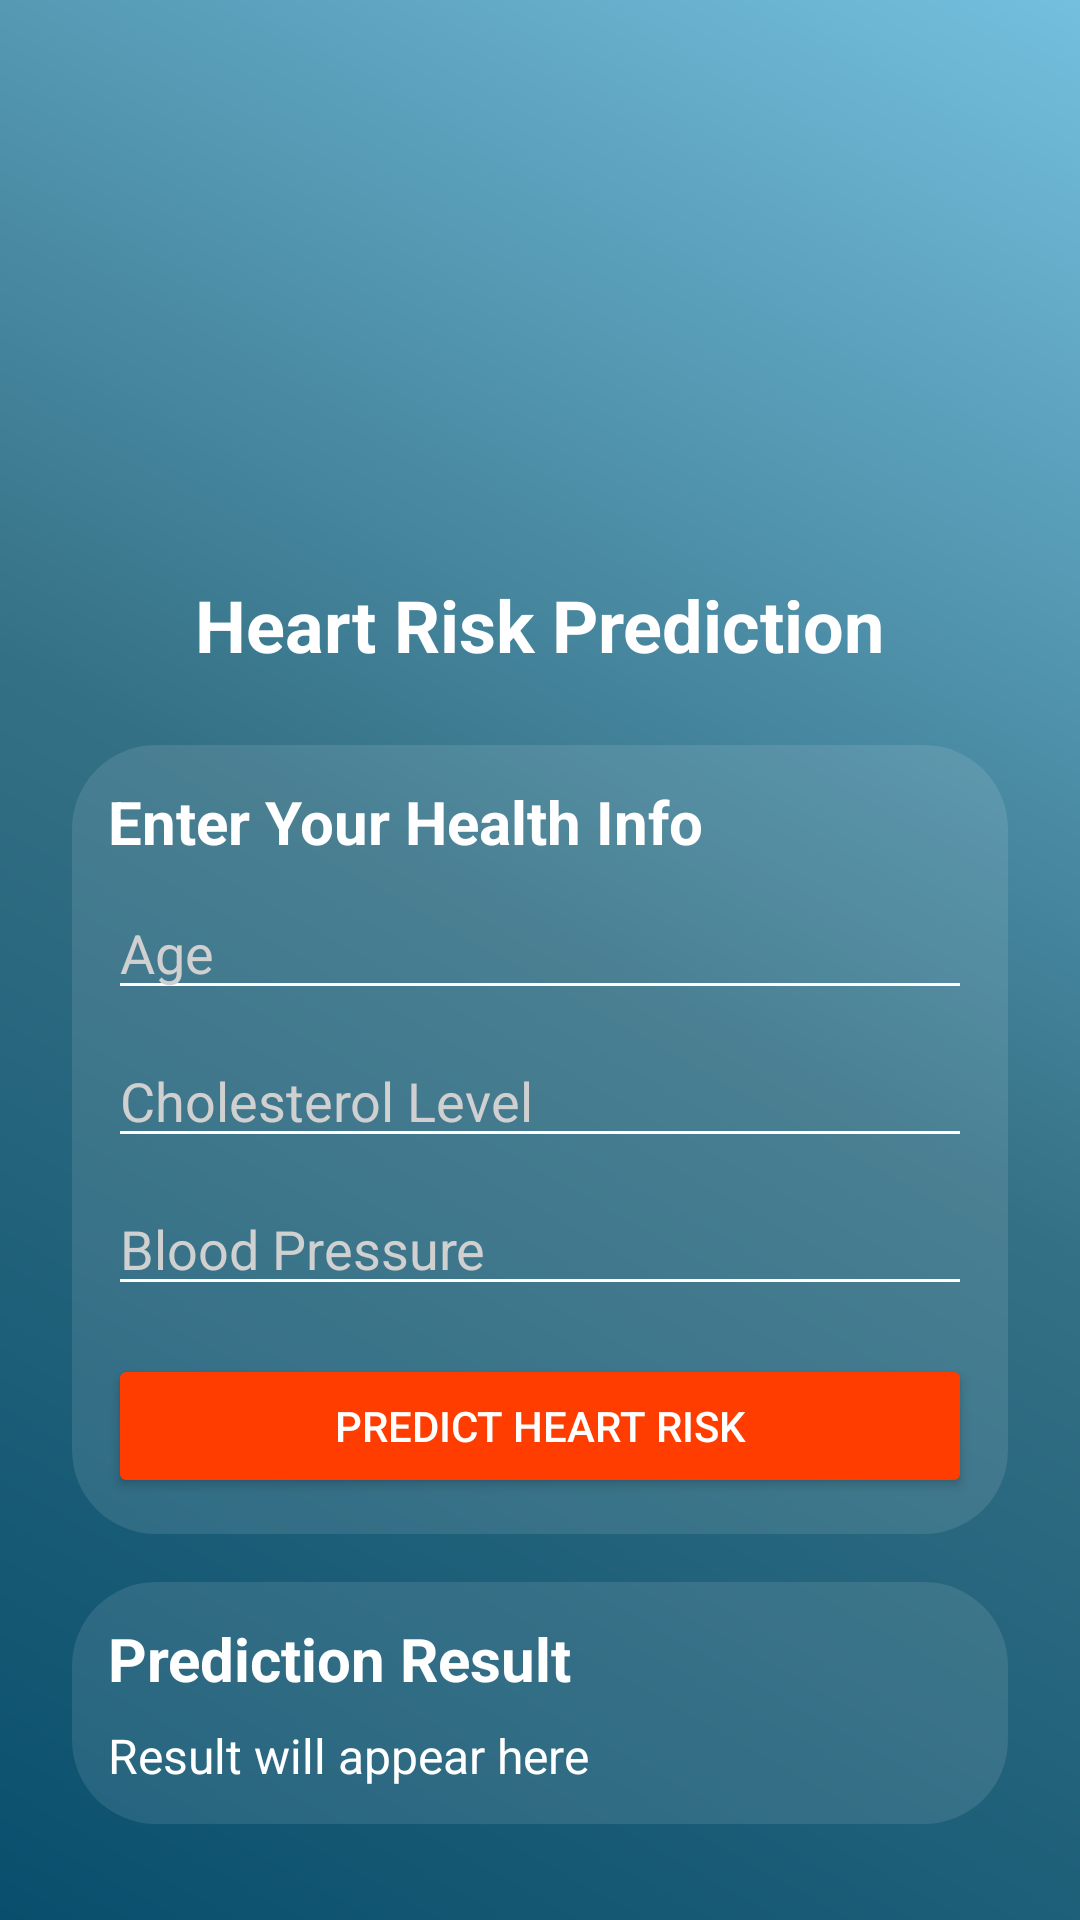

The Android layout XML behind this screen, and the referenced resources:
<!-- AndroidManifest.xml: application theme Theme.MediCore -->
<!-- res/layout/activity_heart_risk.xml -->
<?xml version="1.0" encoding="utf-8"?>
<ScrollView xmlns:android="http://schemas.android.com/apk/res/android"
    xmlns:app="http://schemas.android.com/apk/res-auto"
    xmlns:tools="http://schemas.android.com/tools"
    android:layout_width="match_parent"
    android:layout_height="match_parent"
    android:background="@drawable/login_gradient_bg"
    android:padding="16dp"
    tools:context=".HeartRiskActivity">

    <LinearLayout
        android:layout_width="match_parent"
        android:layout_height="wrap_content"
        android:orientation="vertical"
        android:gravity="center_horizontal">

        
        <ImageView
            android:layout_width="100dp"
            android:layout_height="100dp"
            android:src="@drawable/heartrisk"
            android:contentDescription="App Logo"
            android:layout_marginTop="60dp" />

        
        <TextView
            android:layout_width="wrap_content"
            android:layout_height="wrap_content"
            android:text="Heart Risk Prediction"
            android:textSize="24sp"
            android:textColor="#FFFFFF"
            android:textStyle="bold"
            android:layout_marginTop="16dp" />

        
        <LinearLayout
            android:layout_width="match_parent"
            android:layout_height="wrap_content"
            android:orientation="vertical"
            android:padding="12dp"
            android:background="@drawable/glass_effect_bg"
            android:layout_marginTop="24dp"
            android:layout_marginHorizontal="8dp">

            <TextView
                android:layout_width="wrap_content"
                android:layout_height="wrap_content"
                android:text="Enter Your Health Info"
                android:textColor="#FFFFFF"
                android:textSize="20sp"
                android:textStyle="bold"
                android:layout_marginBottom="8dp" />

            <EditText
                android:id="@+id/inputAge"
                android:layout_width="match_parent"
                android:layout_height="wrap_content"
                android:hint="Age"
                android:inputType="number"
                android:backgroundTint="#FFFFFF"
                android:textColor="#FFFFFF"
                android:textColorHint="#D0D0D0" />

            <EditText
                android:id="@+id/inputCholesterol"
                android:layout_width="match_parent"
                android:layout_height="wrap_content"
                android:hint="Cholesterol Level"
                android:inputType="number"
                android:backgroundTint="#FFFFFF"
                android:textColor="#FFFFFF"
                android:textColorHint="#D0D0D0"
                android:layout_marginTop="8dp" />

            <EditText
                android:id="@+id/inputBloodPressure"
                android:layout_width="match_parent"
                android:layout_height="wrap_content"
                android:hint="Blood Pressure"
                android:inputType="number"
                android:backgroundTint="#FFFFFF"
                android:textColor="#FFFFFF"
                android:textColorHint="#D0D0D0"
                android:layout_marginTop="8dp" />

            <Button
                android:id="@+id/btnPredictHeart"
                android:layout_width="match_parent"
                android:layout_height="wrap_content"
                android:text="Predict Heart Risk"
                android:layout_marginTop="16dp"
                android:backgroundTint="#FF3D00"
                android:textColor="#FFFFFF" />
        </LinearLayout>

        
        <LinearLayout
            android:layout_width="match_parent"
            android:layout_height="wrap_content"
            android:orientation="vertical"
            android:padding="12dp"
            android:background="@drawable/glass_effect_bg"
            android:layout_marginTop="16dp"
            android:layout_marginBottom="32dp"
            android:layout_marginHorizontal="8dp">

            <TextView
                android:layout_width="wrap_content"
                android:layout_height="wrap_content"
                android:text="Prediction Result"
                android:textColor="#FFFFFF"
                android:textSize="20sp"
                android:textStyle="bold"
                android:layout_marginBottom="8dp" />

            <TextView
                android:id="@+id/txtResult"
                android:layout_width="match_parent"
                android:layout_height="wrap_content"
                android:text="Result will appear here"
                android:textColor="#FFFFFF"
                android:textSize="16sp" />
        </LinearLayout>
    </LinearLayout>
</ScrollView>
<!-- resources referenced by this layout -->
<resources>
  <!-- drawable glass_effect_bg (drawable) -->
  <?xml version="1.0" encoding="utf-8"?>
  <shape xmlns:android="http://schemas.android.com/apk/res/android">
      <solid android:color="#1AFFFFFF" />
      <corners android:radius="28dp" />
  </shape>
  <!-- drawable login_gradient_bg (drawable) -->
  <?xml version="1.0" encoding="utf-8"?>
  <shape xmlns:android="http://schemas.android.com/apk/res/android">
      <gradient
          android:angle="45"
          android:startColor="#094F6D"
          android:centerColor="#347085"
          android:endColor="#74BFDE"
          android:type="linear" />
  </shape>
  <style name="Theme.MediCore" parent="Base.Theme.MediCore" />
  <style name="Base.Theme.MediCore" parent="Theme.Material3.DayNight.NoActionBar">
          
          
      </style>
</resources>
